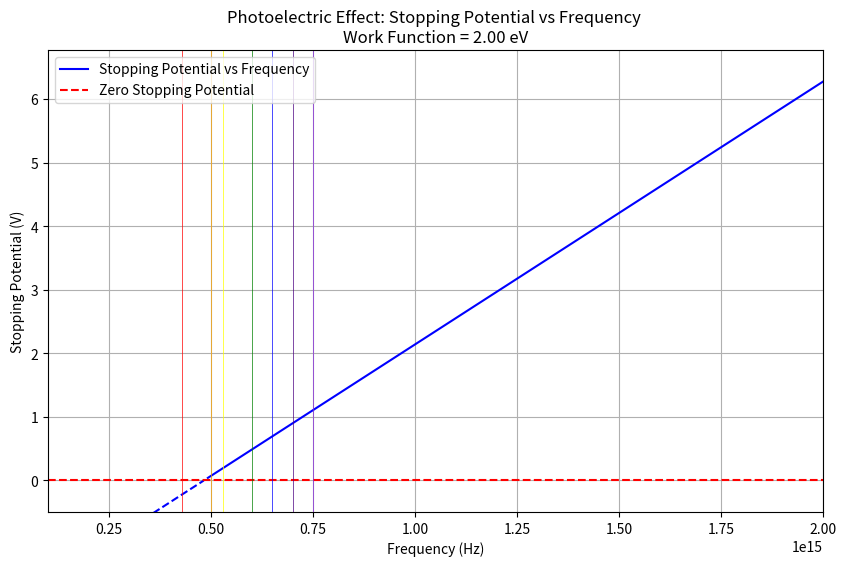

Python code for this plot:
import matplotlib.pyplot as plt
import matplotlib as mpl
import numpy as np

def plot_SP_F(workfunction):
    if workfunction is None:
        print("Error: Work function is not defined.")
        return
    
    frequencies = np.linspace(0, 2e15, 200)  # Frequency range from 10^14 to 10^15 Hz
    photon_energy = frequencies * 6.62607015e-34
    photon_energy_eV = photon_energy / 1.60217663e-19
    electron_kinetic_energy = photon_energy_eV - workfunction
    stopping_potential = electron_kinetic_energy

    y_above = np.ma.masked_where(stopping_potential < 0, stopping_potential)
    y_below = np.ma.masked_where(stopping_potential >= 0, stopping_potential)

    #Visible Light Range Freq
    visible_red = 4.3e14
    visible_orange = 5e14
    visible_yellow = 5.3e14
    visible_green = 6e14
    visible_blue = 6.5e14
    visible_indigo = 7e14
    visible_violet = 7.5e14

    mpl.rcParams["toolbar"] = "None"

    plt.figure(figsize=(10, 6))
    plt.plot(frequencies, y_above, label="Stopping Potential vs Frequency", color="blue")
    plt.plot(frequencies, y_below, color="blue", linestyle="--")
    plt.axhline(0, color="red", linestyle="--", label="Zero Stopping Potential")
    plt.xlabel("Frequency (Hz)")
    plt.ylabel("Stopping Potential (V)")
    plt.title("Photoelectric Effect: Stopping Potential vs Frequency \nWork Function = {:.2f} eV".format(workfunction))

    plt.vlines(visible_red, -100, 100, colors="red", linewidth=0.5)
    plt.vlines(visible_orange, -100, 100, colors="orange", linewidth=0.5)
    plt.vlines(visible_yellow, -100, 100, colors="yellow", linewidth=0.5)
    plt.vlines(visible_green, -100, 100, colors="green", linewidth=0.5)
    plt.vlines(visible_blue, -100, 100, colors="blue", linewidth=0.5)
    plt.vlines(visible_indigo, -100, 100, colors="#4B0082", linewidth=0.5)
    plt.vlines(visible_violet, -100, 100, colors="#8A2BE2", linewidth=0.5)
    
    plt.legend()
    plt.grid()
    plt.xlim(1e14, 2e15)
    plt.ylim(-0.5, max(stopping_potential) + 0.5)
    plt.show()
    
if __name__ == "__main__":
    plot_SP_F(2.0)  # Example work function in eV
